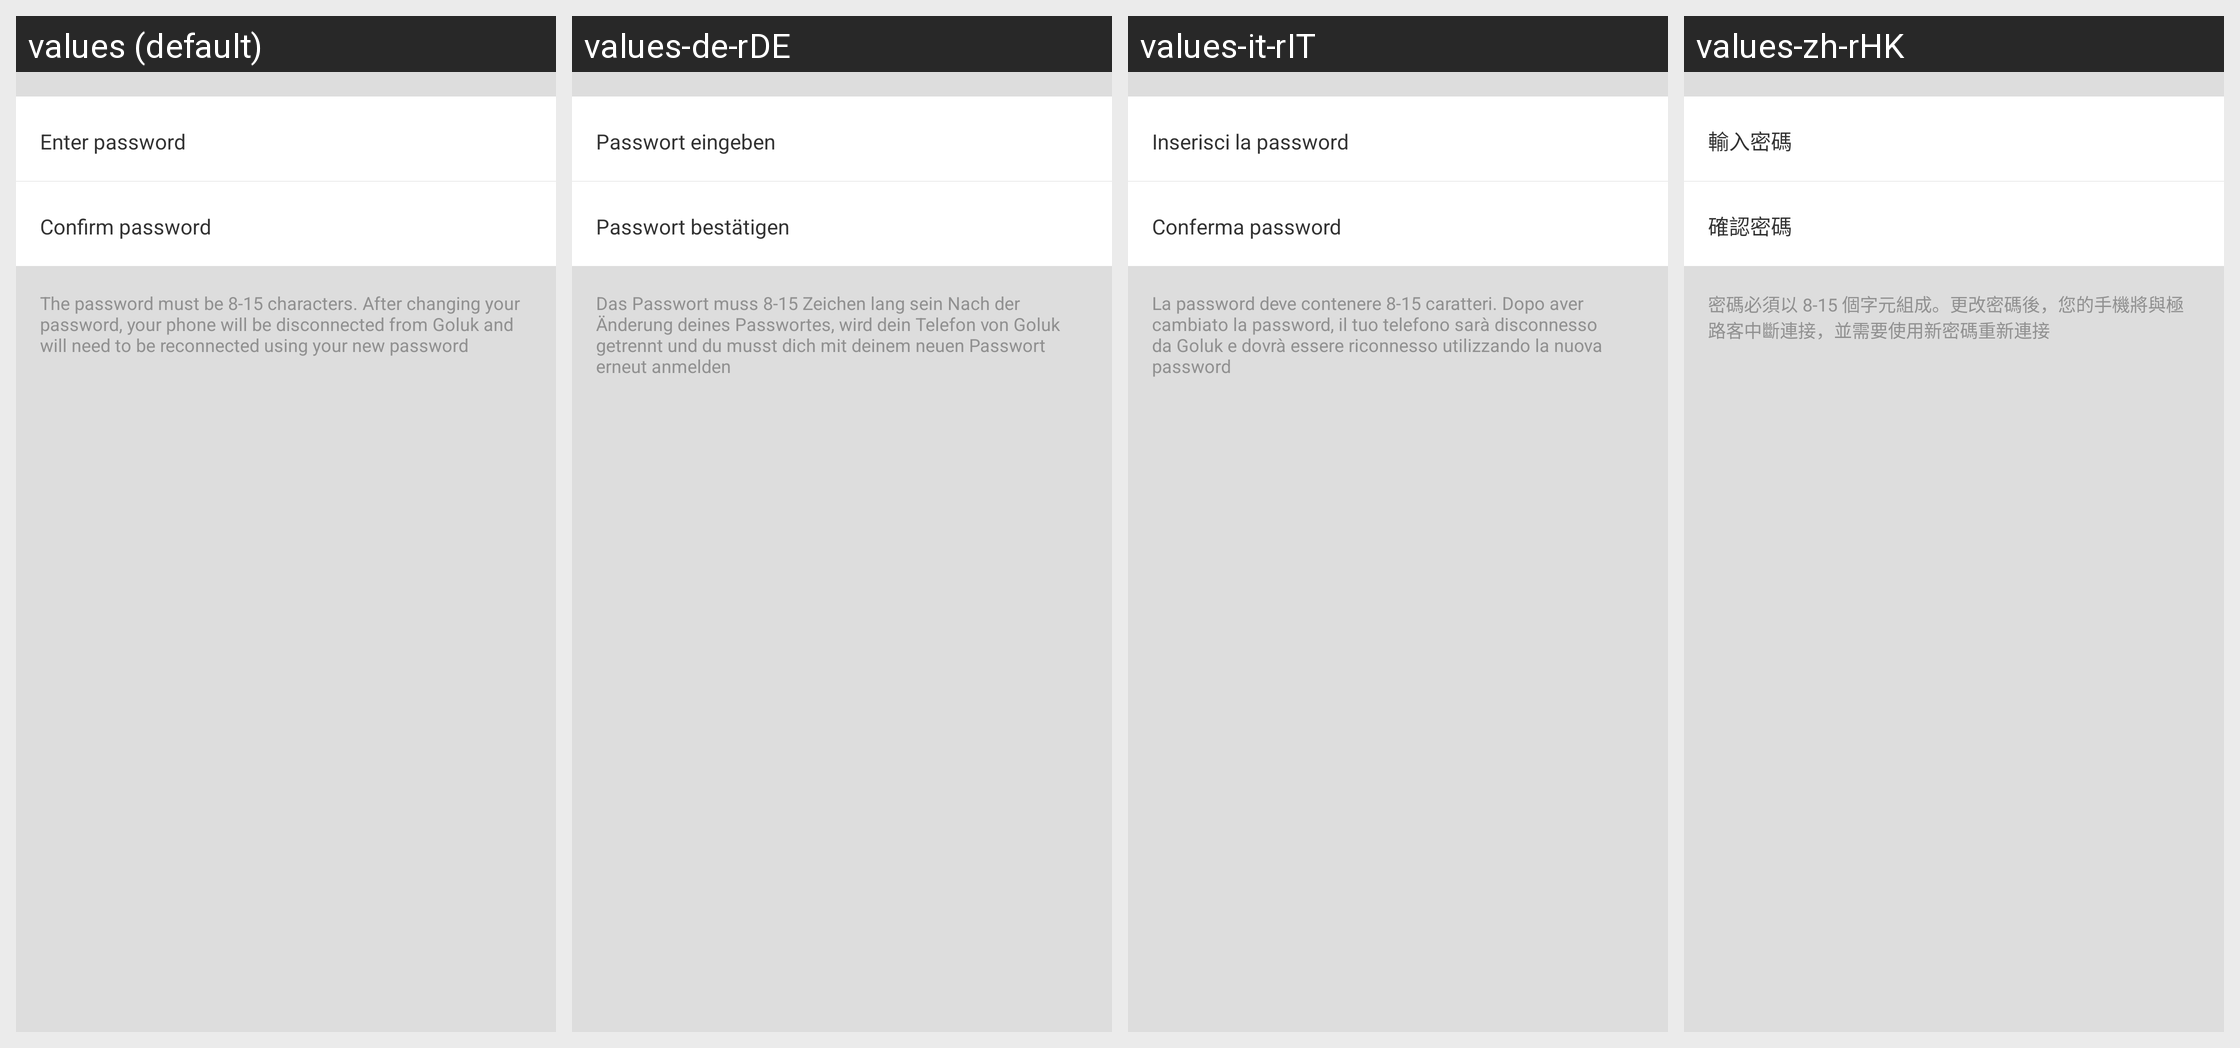

Translations of the strings shown on this Android screen, per locale in the grid:
Android screen res/layout/softap_dialog.xml rendered under 4 locales, left to right: values (default), values-de-rDE, values-it-rIT, values-zh-rHK. Device: Nexus 5 (rendered at 1080×1920; each locale shown at half size, 540×960, under a caption strip naming it); theme AppTheme.
Other locales in the repository, not shown: values-en, values-fr-rFR, values-ru-rRU, values-zh-rCN, values-zh-rTW.
Strings drawn on this screen, with the default value and each locale's value (text and hints the layout hard-codes, and strings that could not be matched under every locale, appear in the picture but are not listed):

pass
  values: Enter password
  values-de-rDE: Passwort eingeben
  values-it-rIT: Inserisci la password
  values-zh-rHK: 輸入密碼

ok_pass
  values: Confirm password
  values-de-rDE: Passwort bestätigen
  values-it-rIT: Conferma password
  values-zh-rHK: 確認密碼

_8_15
  values: The password must be 8-15 characters. After changing your password, your phone will be disconnected from Goluk and will need to be reconnected using your new password
  values-de-rDE: Das Passwort muss 8-15 Zeichen lang sein Nach der Änderung deines Passwortes, wird dein Telefon von Goluk getrennt und du musst dich mit deinem neuen Passwort erneut anmelden
  values-it-rIT: La password deve contenere 8-15 caratteri. Dopo aver cambiato la password, il tuo telefono sarà disconnesso da Goluk e dovrà essere riconnesso utilizzando la nuova password
  values-zh-rHK: 密碼必須以 8-15 個字元組成。更改密碼後，您的手機將與極路客中斷連接，並需要使用新密碼重新連接
